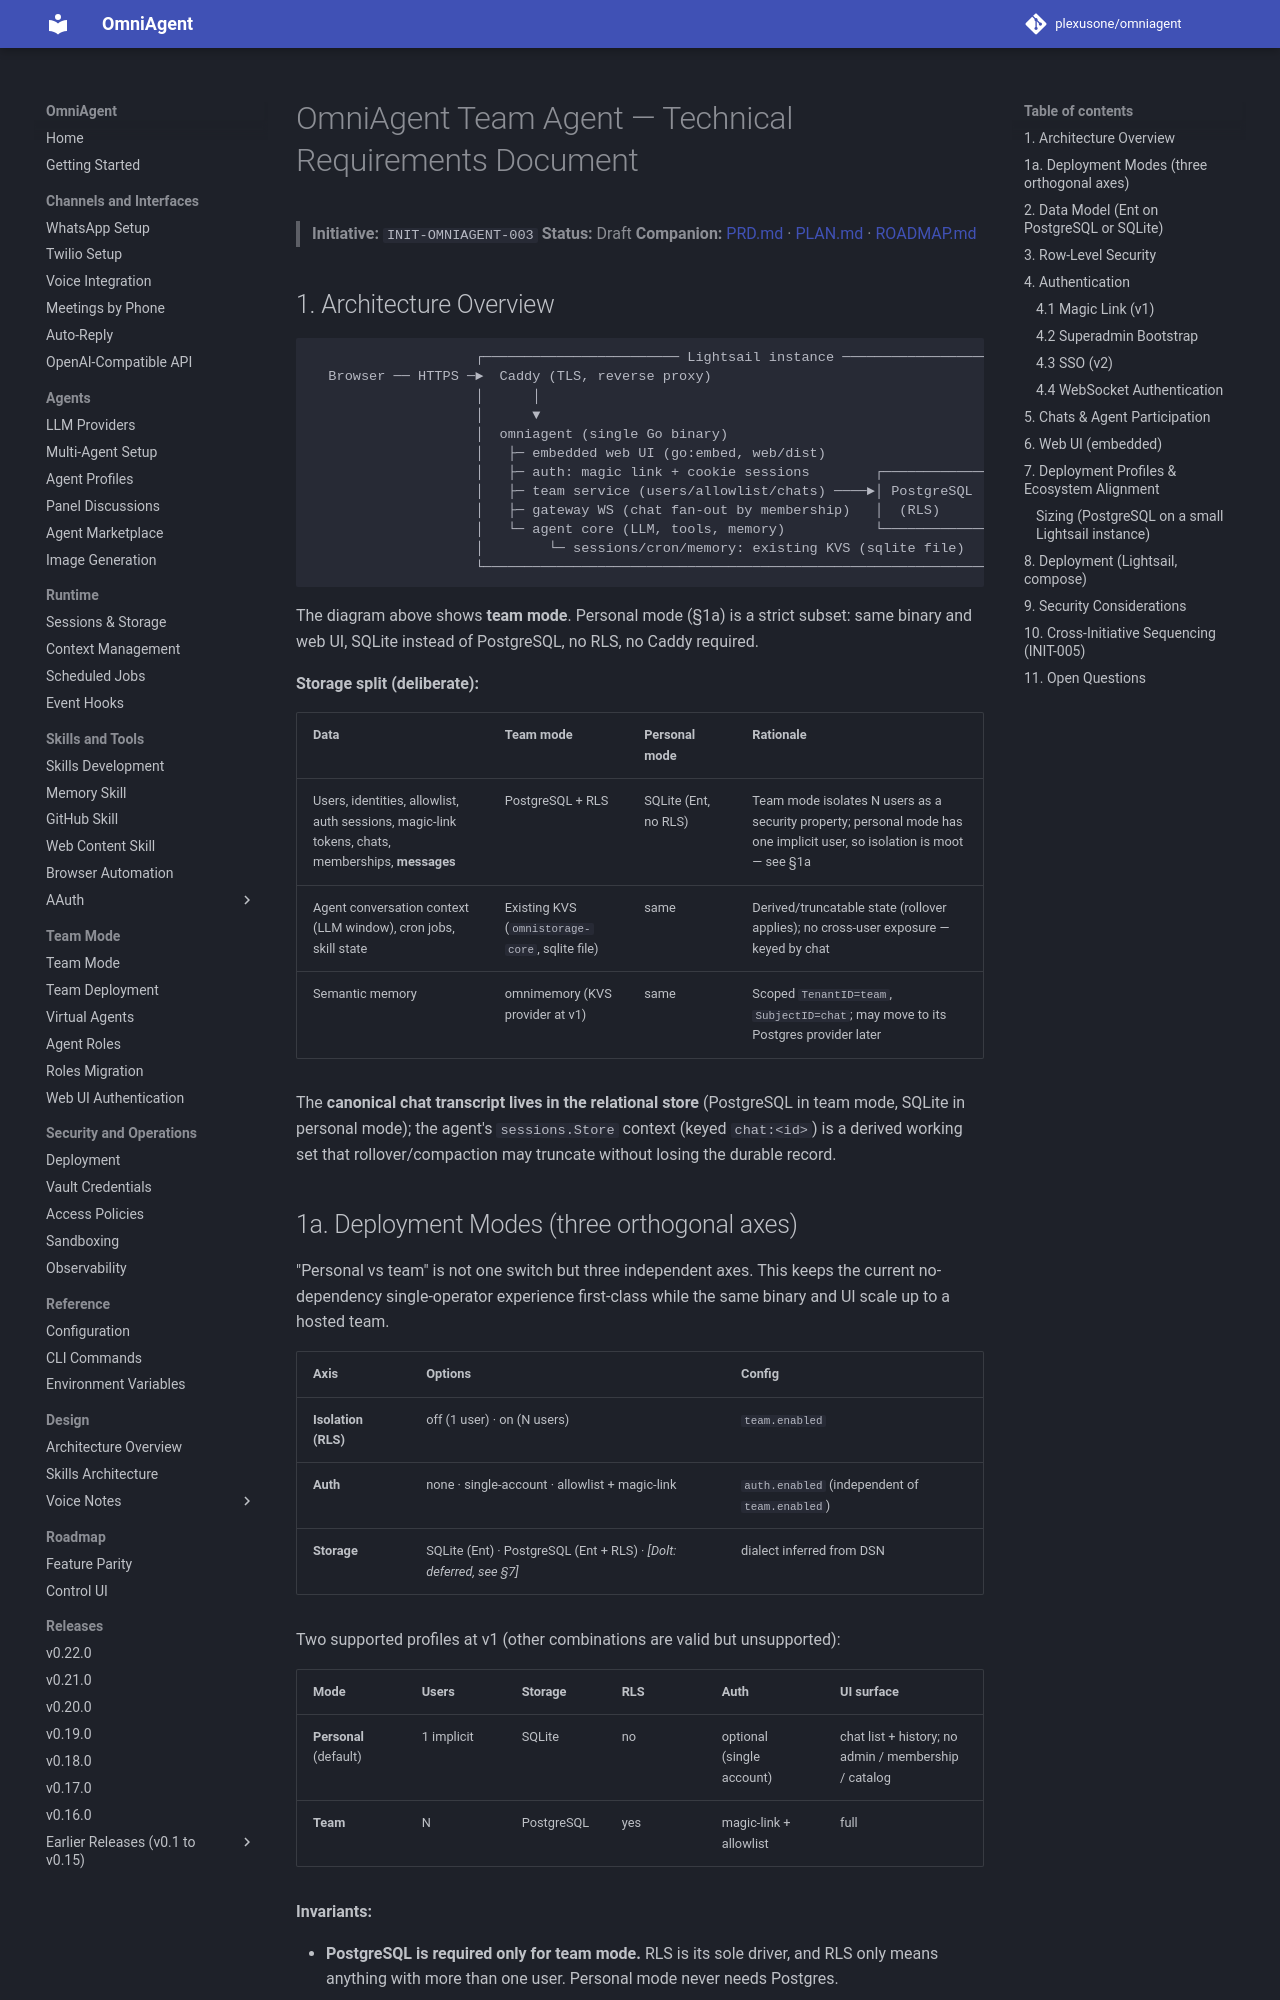

repository: plexusone/omniagent · page: specs/initiatives/INIT-OMNIAGENT-003/TRD/index.html · generator: mkdocs

# OmniAgent Team Agent — Technical Requirements Document

> **Initiative:** `INIT-OMNIAGENT-003`
> **Status:** Draft
> **Companion:** [PRD.md](PRD.md) · [PLAN.md](PLAN.md) · [ROADMAP.md](ROADMAP.md)

## 1. Architecture Overview

```
                    ┌──────────────────────── Lightsail instance ───────────────────────┐
  Browser ── HTTPS ─►  Caddy (TLS, reverse proxy)                                       │
                    │      │                                                            │
                    │      ▼                                                            │
                    │  omniagent (single Go binary)                                     │
                    │   ├─ embedded web UI (go:embed, web/dist)                         │
                    │   ├─ auth: magic link + cookie sessions        ┌─────────────┐    │
                    │   ├─ team service (users/allowlist/chats) ────►│ PostgreSQL  │    │
                    │   ├─ gateway WS (chat fan-out by membership)   │  (RLS)      │    │
                    │   └─ agent core (LLM, tools, memory)           └─────────────┘    │
                    │        └─ sessions/cron/memory: existing KVS (sqlite file)        │
                    └───────────────────────────────────────────────────────────────────┘
```

The diagram above shows **team mode**. Personal mode (§1a) is a strict subset:
same binary and web UI, SQLite instead of PostgreSQL, no RLS, no Caddy required.

**Storage split (deliberate):**

| Data | Team mode | Personal mode | Rationale |
|------|-----------|---------------|-----------|
| Users, identities, allowlist, auth sessions, magic-link tokens, chats, memberships, **messages** | PostgreSQL + RLS | SQLite (Ent, no RLS) | Team mode isolates N users as a security property; personal mode has one implicit user, so isolation is moot — see §1a |
| Agent conversation context (LLM window), cron jobs, skill state | Existing KVS (`omnistorage-core`, sqlite file) | same | Derived/truncatable state (rollover applies); no cross-user exposure — keyed by chat |
| Semantic memory | omnimemory (KVS provider at v1) | same | Scoped `TenantID=team`, `SubjectID=chat`; may move to its Postgres provider later |

The **canonical chat transcript lives in the relational store** (PostgreSQL in
team mode, SQLite in personal mode); the agent's `sessions.Store` context (keyed
`chat:<id>`) is a derived working set that rollover/compaction may truncate
without losing the durable record.
